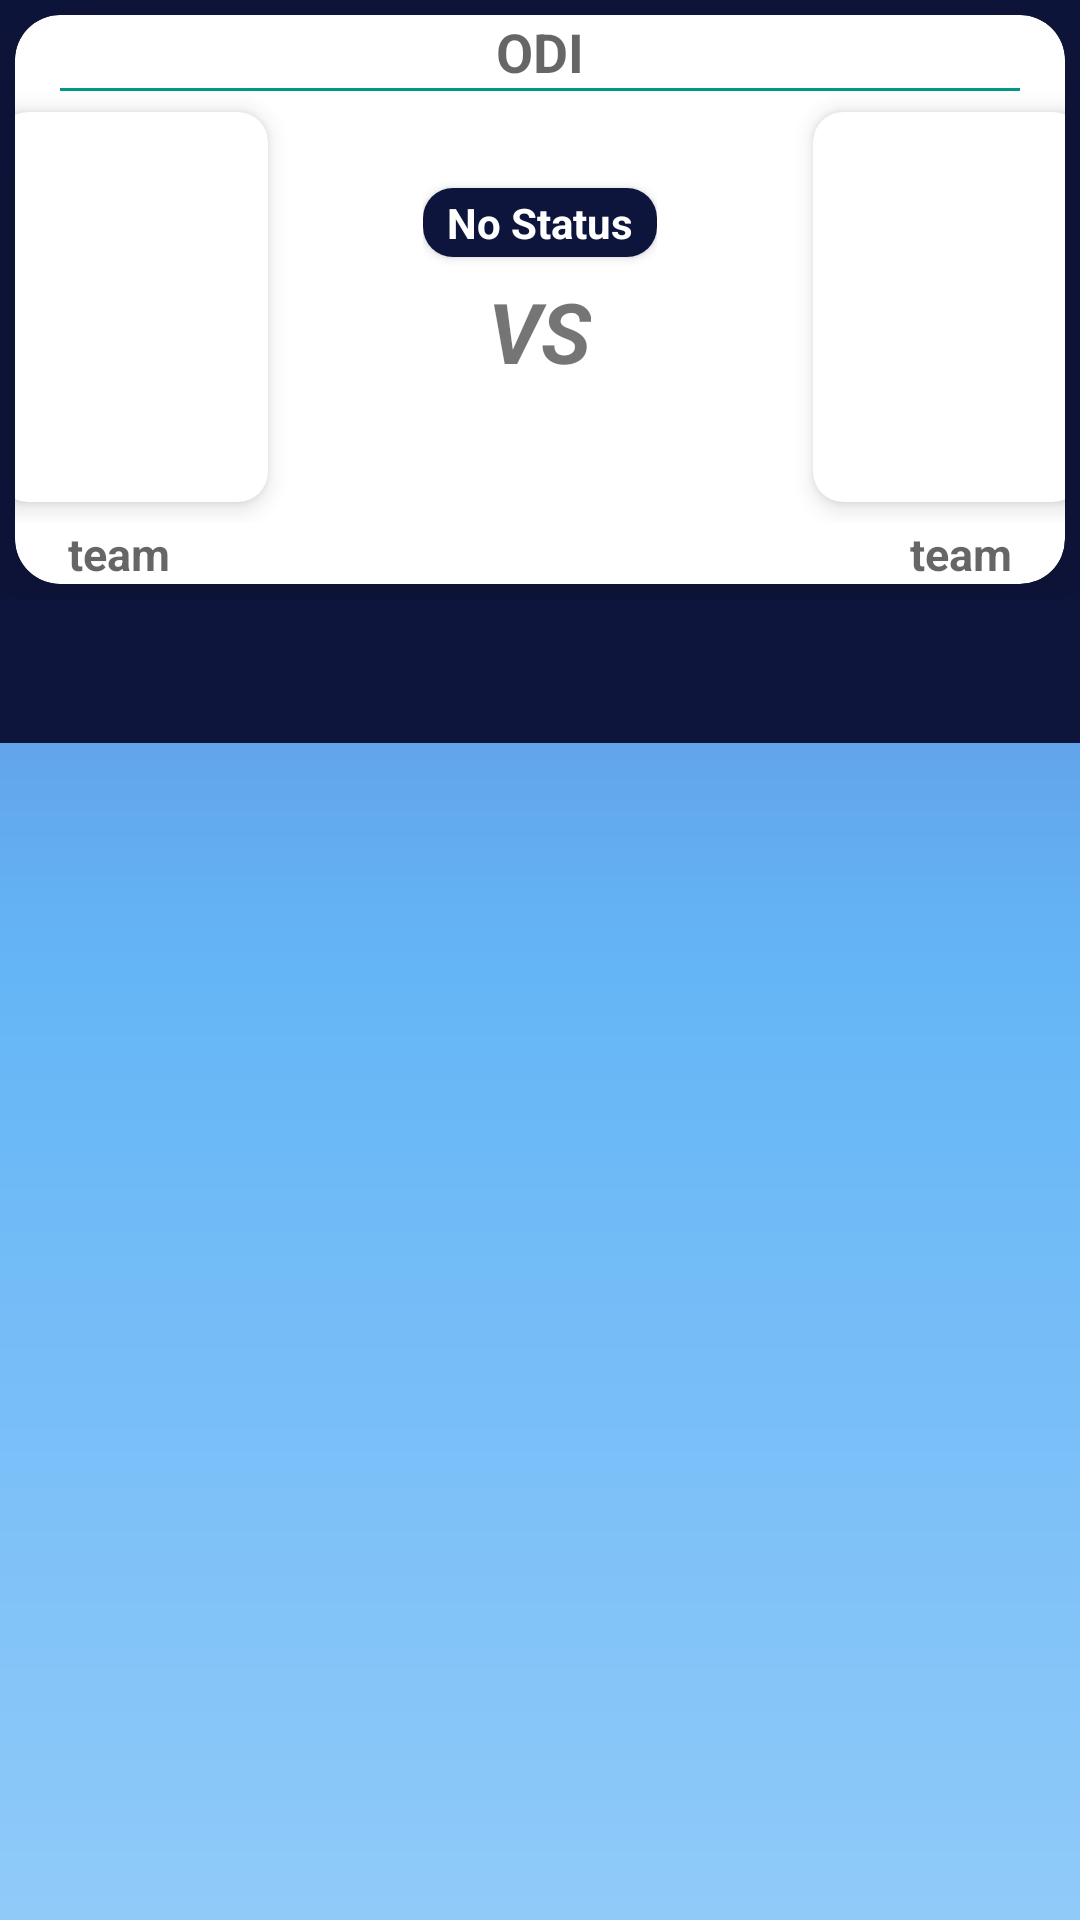

Layout XML and referenced resources for this Android screen:
<!-- AndroidManifest.xml: application theme Theme.CricPlanet -->
<!-- res/layout/fragment_match_detail_tab_layout.xml -->
<?xml version="1.0" encoding="utf-8"?>
<ScrollView xmlns:android="http://schemas.android.com/apk/res/android"
    xmlns:app="http://schemas.android.com/apk/res-auto"
    xmlns:tools="http://schemas.android.com/tools"
    android:layout_width="match_parent"
    android:layout_height="match_parent"
    tools:context=".ui.fragment.viewpager.MatchDetailTabLayoutFragment">

    <LinearLayout
        android:layout_width="match_parent"
        android:layout_height="match_parent"
        android:orientation="vertical">

        <LinearLayout
            android:id="@+id/top_info"
            android:layout_width="match_parent"
            android:layout_height="wrap_content"
            android:background="@color/horizontalLine"
            android:backgroundTint="@color/colorPrimary">

            <include layout="@layout/match_detail_card_item" />
        </LinearLayout>

        <com.google.android.material.tabs.TabLayout
            android:id="@+id/tab_layout_match_details"
            android:layout_width="match_parent"
            android:layout_height="wrap_content"
            android:backgroundTint="@color/colorPrimary"
            android:contentDescription="@string/view_pager_card_view"
            app:tabGravity="center"
            app:tabMode="scrollable"
            app:tabSelectedTextColor="@color/cardview_light_background"
            app:tabTextColor="@color/colorPrimaryDark" />

        <ScrollView
            android:id="@+id/details_match_scroll_view"
            android:layout_width="match_parent"
            android:layout_height="match_parent">

            <androidx.viewpager2.widget.ViewPager2
                android:id="@+id/view_pager_2_match_details"
                android:layout_width="match_parent"
                android:layout_height="wrap_content" />
        </ScrollView>
    </LinearLayout>
</ScrollView>
<!-- res/layout/match_detail_card_item.xml (included above) -->
<?xml version="1.0" encoding="utf-8"?>
<androidx.cardview.widget.CardView xmlns:android="http://schemas.android.com/apk/res/android"
    xmlns:app="http://schemas.android.com/apk/res-auto"
    android:id="@+id/card_view"
    android:layout_width="match_parent"
    android:layout_height="wrap_content"
    android:layout_margin="5dp"
    android:clickable="true"
    android:focusable="true"
    app:cardCornerRadius="15dp"
    app:cardElevation="50dp">

    <LinearLayout
        android:layout_width="match_parent"
        android:layout_height="wrap_content"
        android:gravity="center"
        android:orientation="vertical">

        <LinearLayout
            android:layout_width="match_parent"
            android:layout_height="wrap_content"
            android:gravity="center"
            android:orientation="horizontal">

            <TextView
                android:id="@+id/fixture_name"
                android:layout_width="wrap_content"
                android:layout_height="wrap_content"
                android:hint="@string/fixture_name"
                android:minWidth="2dp"
                android:textColor="@color/colorOnSecondary"
                android:textSize="18sp"
                android:textStyle="bold" />
        </LinearLayout>

        <View
            android:layout_width="match_parent"
            android:layout_height="1dp"
            android:layout_marginHorizontal="15dp"
            android:background="@color/horizontalLine" />

        <androidx.constraintlayout.widget.ConstraintLayout
            android:layout_width="match_parent"
            android:layout_height="wrap_content"
            android:gravity="top|center"
            android:orientation="horizontal">

            <include layout="@layout/item_left_team"/>

            <LinearLayout
                android:id="@+id/team_middle_layout"
                android:layout_width="wrap_content"
                android:layout_height="wrap_content"
                android:gravity="center"
                android:orientation="vertical"
                app:layout_constraintBottom_toBottomOf="parent"
                app:layout_constraintEnd_toStartOf="@+id/team2_layout"
                app:layout_constraintStart_toEndOf="@+id/team1_layout"
                app:layout_constraintTop_toTopOf="parent">

                <include layout="@layout/item_status_card"
                    android:layout_marginTop="5dp"
                    android:layout_width="wrap_content"
                    android:layout_height="wrap_content" />

                <TextView
                    android:id="@+id/match_vs"
                    android:layout_width="wrap_content"
                    android:layout_height="wrap_content"
                    android:layout_marginTop="6dp"
                    android:layout_marginBottom="10dp"
                    android:text="@string/vs"
                    android:textSize="28sp"
                    android:textStyle="bold|italic" />
                <TextView
                    android:id="@+id/match_round"
                    android:layout_width="wrap_content"
                    android:layout_height="wrap_content"
                    android:layout_marginBottom="4dp"
                    android:text=""
                    android:textColor="@color/horizontalLine"
                    android:textSize="18sp"
                    android:textStyle="bold" />
            </LinearLayout>

            <include layout="@layout/item_right_team"/>
        </androidx.constraintlayout.widget.ConstraintLayout>
    </LinearLayout>
</androidx.cardview.widget.CardView>
<!-- res/layout/item_left_team.xml (included above) -->
<?xml version="1.0" encoding="utf-8"?>
<LinearLayout xmlns:android="http://schemas.android.com/apk/res/android"
    xmlns:app="http://schemas.android.com/apk/res-auto"
    xmlns:tools="http://schemas.android.com/tools"
    android:id="@+id/team1_layout"
    android:layout_width="wrap_content"
    android:layout_height="wrap_content"
    android:layout_gravity="center"
    android:layout_marginStart="5dp"
    android:foregroundGravity="center"
    android:gravity="center"
    android:orientation="vertical"
    app:layout_constraintBottom_toBottomOf="parent"
    app:layout_constraintEnd_toStartOf="@+id/team_middle_layout"
    app:layout_constraintStart_toStartOf="parent"
    app:layout_constraintTop_toTopOf="parent"
    app:layout_constraintVertical_bias="0.0">

    <LinearLayout
        android:layout_width="wrap_content"
        android:layout_height="wrap_content"
        android:gravity="center"
        android:orientation="horizontal">

        <androidx.cardview.widget.CardView
            android:layout_width="wrap_content"
            android:layout_height="wrap_content"
            android:layout_margin="7dp"
            android:backgroundTint="@color/white"
            app:cardCornerRadius="10dp"
            app:cardElevation="5dp">


            <ImageView
                android:id="@+id/local_team_image"
                android:layout_width="90dp"
                android:layout_height="wrap_content"
                android:layout_gravity="center_horizontal"
                android:adjustViewBounds="true"
                android:contentDescription="@string/image_view"
                android:elevation="20dp"
                android:maxHeight="150dp"
                android:minHeight="130dp"
                android:padding="5dp"
                tools:src="@tools:sample/backgrounds/scenic" />
        </androidx.cardview.widget.CardView>

        <LinearLayout
            android:layout_width="wrap_content"
            android:layout_height="wrap_content"
            android:layout_marginRight="5dp"
            android:gravity="center"
            android:minWidth="40dp"
            android:orientation="vertical">

            <TextView
                android:id="@+id/local_team_run"
                android:layout_width="wrap_content"
                android:layout_height="wrap_content"
                android:textStyle="bold" />

            <TextView
                android:id="@+id/local_team_over"
                android:layout_width="wrap_content"
                android:layout_height="wrap_content" />
        </LinearLayout>
    </LinearLayout>

    <TextView
        android:id="@+id/local_team_name"
        android:layout_width="95dp"
        android:layout_height="wrap_content"
        android:layout_gravity="left"
        android:gravity="center"
        android:hint="@string/team_name"
        android:textSize="15sp"
        android:textStyle="bold" />
</LinearLayout>
<!-- res/layout/item_status_card.xml (included above) -->
<?xml version="1.0" encoding="utf-8"?>
<androidx.cardview.widget.CardView android:layout_width="wrap_content"
    android:layout_height="wrap_content"
    xmlns:app="http://schemas.android.com/apk/res-auto"
    app:cardCornerRadius="10dp"
    app:cardElevation="2dp"
    xmlns:android="http://schemas.android.com/apk/res/android">

    <TextView
        android:id="@+id/fixture_status"
        android:layout_width="wrap_content"
        android:layout_height="wrap_content"
        android:background="@color/colorPrimary"
        android:ellipsize="end"
        android:text="@string/no_status"
        android:paddingHorizontal="8dp"
        android:paddingVertical="2dp"
        android:textColor="@color/white"
        android:textSize="14sp"
        android:textStyle="bold" />
</androidx.cardview.widget.CardView>
<!-- res/layout/item_right_team.xml (included above) -->
<?xml version="1.0" encoding="utf-8"?>
<LinearLayout xmlns:android="http://schemas.android.com/apk/res/android"
    xmlns:app="http://schemas.android.com/apk/res-auto"
    xmlns:tools="http://schemas.android.com/tools"
    android:id="@+id/team2_layout"
    android:layout_width="wrap_content"
    android:layout_height="wrap_content"
    android:layout_marginEnd="5dp"
    android:gravity="center"
    android:orientation="vertical"
    app:layout_constraintBottom_toBottomOf="parent"
    app:layout_constraintEnd_toEndOf="parent"
    app:layout_constraintStart_toEndOf="@+id/team_middle_layout"
    app:layout_constraintTop_toTopOf="parent"
    app:layout_constraintVertical_bias="0.0">

    <LinearLayout
        android:layout_width="wrap_content"
        android:layout_height="wrap_content"
        android:gravity="center"
        android:orientation="horizontal">

        <LinearLayout
            android:layout_width="wrap_content"
            android:layout_height="wrap_content"
            android:layout_marginLeft="5dp"
            android:gravity="center"
            android:minWidth="40dp"
            android:orientation="vertical">

            <TextView
                android:id="@+id/visitor_team_run"
                android:layout_width="wrap_content"
                android:layout_height="wrap_content"
                android:textStyle="bold" />

            <TextView
                android:id="@+id/visitor_team_over"
                android:layout_width="wrap_content"
                android:layout_height="wrap_content" />
        </LinearLayout>


        <androidx.cardview.widget.CardView
            android:layout_width="wrap_content"
            android:layout_height="wrap_content"
            android:layout_margin="7dp"
            android:backgroundTint="@color/white"
            app:cardCornerRadius="10dp"
            app:cardElevation="5dp">

            <ImageView
                android:id="@+id/visitor_team_image"
                android:layout_width="90dp"
                android:layout_height="wrap_content"
                android:layout_gravity="center_horizontal"
                android:adjustViewBounds="true"
                android:contentDescription="@string/image_view"
                android:elevation="20dp"
                android:maxHeight="150dp"
                android:minHeight="130dp"
                android:padding="5dp"
                tools:src="@tools:sample/backgrounds/scenic" />

        </androidx.cardview.widget.CardView>
    </LinearLayout>

    <TextView
        android:id="@+id/visitor_team_name"
        android:layout_width="95dp"
        android:layout_height="wrap_content"
        android:layout_gravity="right"
        android:gravity="center"
        android:hint="@string/team_name"
        android:textSize="15sp"
        android:textStyle="bold"
        tools:ignore="RtlHardcoded" />
</LinearLayout>
<!-- resources referenced by this layout -->
<resources>
  <color name="colorOnSecondary">#000000</color>
  <color name="colorPrimary">#0E153C</color>
  <color name="colorPrimaryDark">#00688B</color>
  <color name="horizontalLine">#009688</color>
  <color name="white">#FFFFFFFF</color>
  <string name="fixture_name">ODI</string>
  <string name="image_view">image view</string>
  <string name="no_status">No Status</string>
  <string name="team_name">team</string>
  <string name="view_pager_card_view">view pager card view</string>
  <string name="vs">VS</string>
  <style name="Theme.CricPlanet" parent="Theme.MaterialComponents.DayNight.DarkActionBar">
          
          <item name="colorPrimary">@color/colorPrimary</item>
          <item name="colorPrimaryVariant">@color/colorPrimaryVariant</item>
          <item name="colorPrimaryDark">@color/colorPrimaryDark</item>
          <item name="colorAccent">@color/colorAccent</item>
          <item name="colorSecondary">@color/colorSecondary</item>
          <item name="colorSecondaryVariant">@color/colorSecondaryVariant</item>
          <item name="colorOnPrimary">@color/colorOnPrimary</item>
          <item name="colorOnSecondary">@color/colorOnSecondary</item>
          <item name="android:statusBarColor">@color/colorPrimary</item>
          <item name="android:windowBackground">@drawable/gradient_background</item>
          <item name="android:textColorPrimary">@color/colorOnSecondary</item>
      </style>
  <color name="colorPrimaryVariant">#87CEEB</color>
  <color name="colorAccent">#FFA07A</color>
  <color name="colorSecondary">#228B22</color>
  <color name="colorSecondaryVariant">#98FB98</color>
  <color name="colorOnPrimary">#FFFFFF</color>
  <!-- drawable gradient_background (drawable) -->
  <shape xmlns:android="http://schemas.android.com/apk/res/android">
      <gradient
          android:angle="90"
          android:startColor="@color/md_blue_200"
          android:centerColor="@color/md_blue_300"
          android:endColor="@color/md_indigo_400"
          android:type="linear" />
  </shape>
  <color name="md_blue_200">#90CAF9</color>
  <color name="md_blue_300">#64B5F6</color>
  <color name="md_indigo_400">#5C6BC0</color>
</resources>
